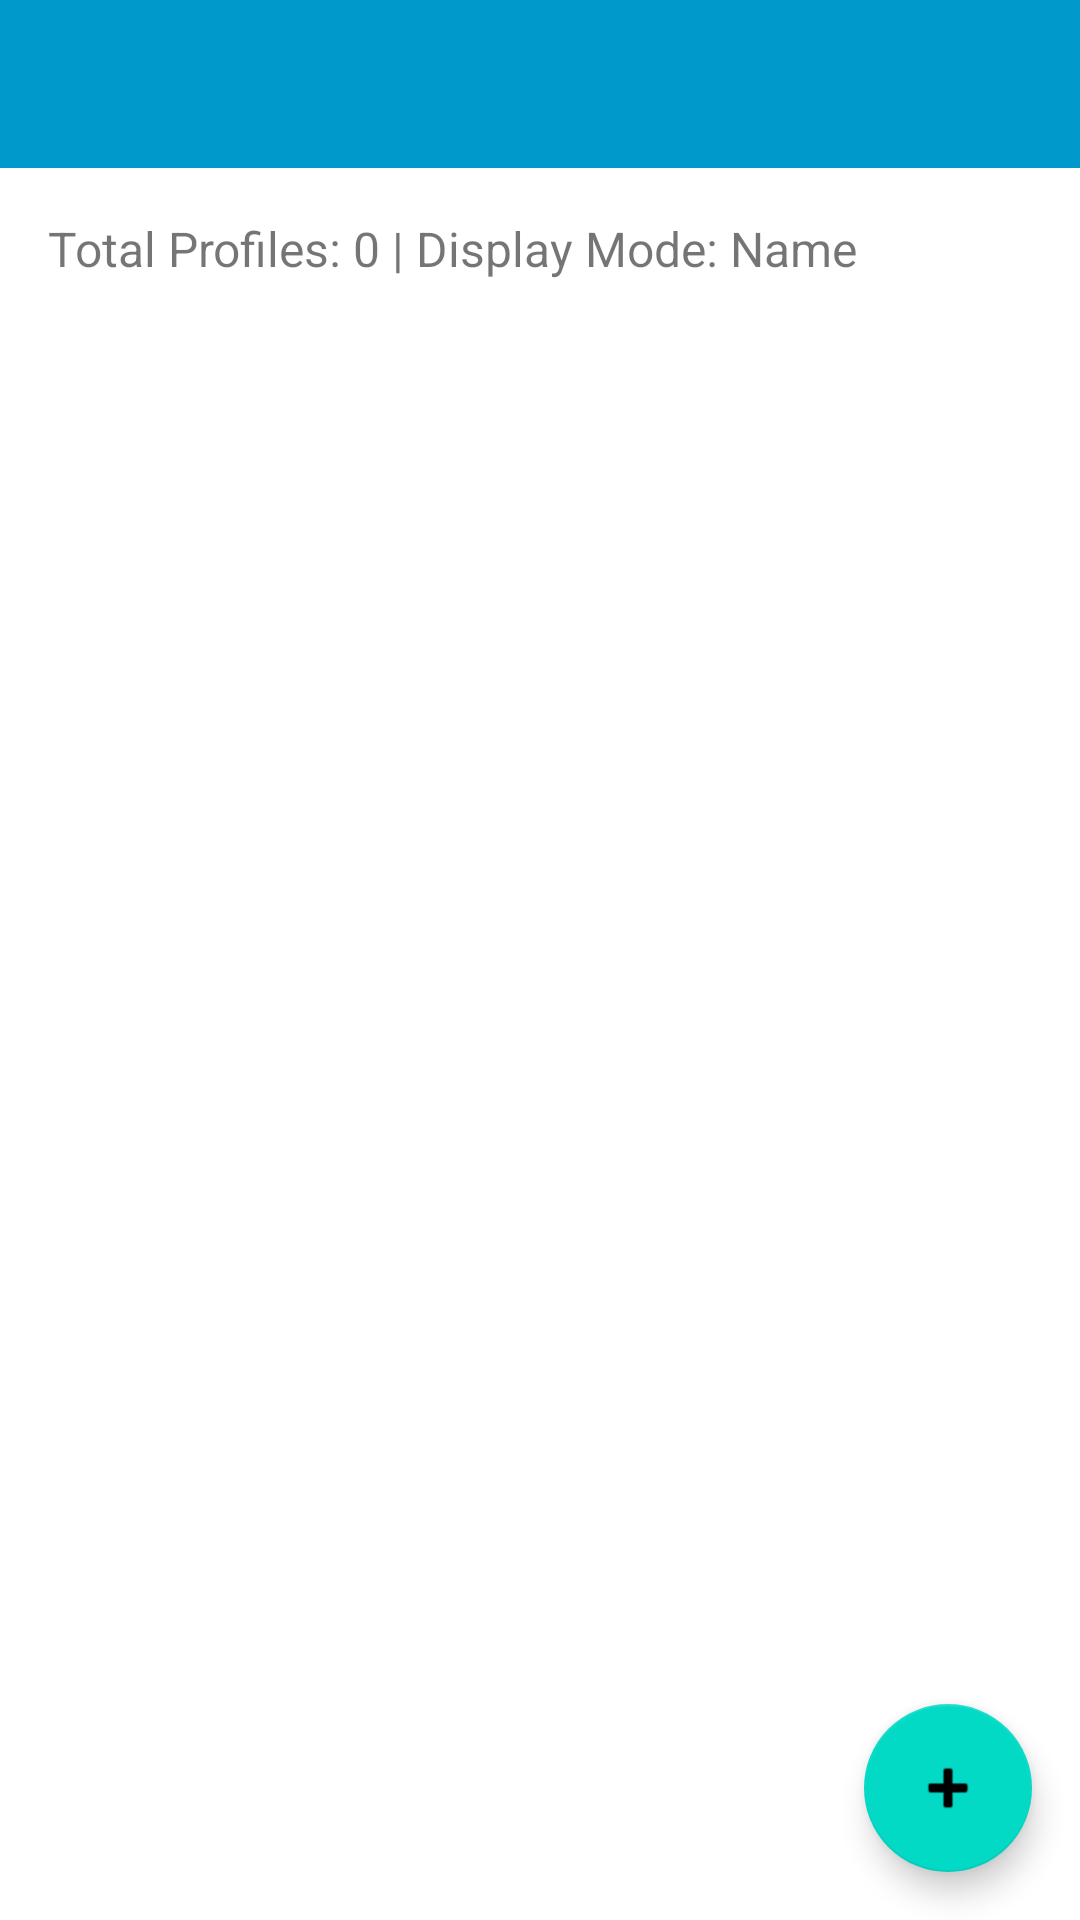

Reconstruct the res/layout file that produces this screen, plus the resources it refers to.
<!-- AndroidManifest.xml: application theme Theme.ProfileManager -->
<!-- res/layout/activity_main.xml -->
<?xml version="1.0" encoding="utf-8"?>
<androidx.constraintlayout.widget.ConstraintLayout xmlns:android="http://schemas.android.com/apk/res/android"
    xmlns:app="http://schemas.android.com/apk/res-auto"
    xmlns:tools="http://schemas.android.com/tools"
    android:id="@+id/main"
    android:layout_width="match_parent"
    android:layout_height="match_parent"
    tools:context=".MainActivity">

    
    <androidx.appcompat.widget.Toolbar
        android:id="@+id/toolbar"
        android:layout_width="match_parent"
        android:layout_height="?attr/actionBarSize"
        android:background="?attr/colorPrimary"
        android:theme="@style/ThemeOverlay.AppCompat.ActionBar"
        app:layout_constraintTop_toTopOf="parent" />

    
    <TextView
        android:id="@+id/tv_profile_count"
        android:layout_width="match_parent"
        android:layout_height="wrap_content"
        android:text="Total Profiles: 0 | Display Mode: Name"
        android:padding="16dp"
        android:textSize="16sp"
        app:layout_constraintTop_toBottomOf="@id/toolbar"
        app:layout_constraintStart_toStartOf="parent"
        app:layout_constraintEnd_toEndOf="parent" />

    

    
    <ListView
        android:id="@+id/lv_profiles"
        android:layout_width="match_parent"
        android:layout_height="0dp"
        android:divider="@android:color/darker_gray"
        android:dividerHeight="1dp"
        app:layout_constraintBottom_toTopOf="@id/fab_add_profile"
        app:layout_constraintEnd_toEndOf="parent"
        app:layout_constraintHorizontal_bias="0.0"
        app:layout_constraintStart_toStartOf="parent"
        app:layout_constraintTop_toBottomOf="@id/tv_profile_count"
        app:layout_constraintVertical_bias="1.0" />

    <com.google.android.material.floatingactionbutton.FloatingActionButton
        android:id="@+id/fab_add_profile"
        android:layout_width="wrap_content"
        android:layout_height="wrap_content"
        android:src="@android:drawable/ic_input_add"
        app:layout_constraintBottom_toBottomOf="parent"
        app:layout_constraintEnd_toEndOf="parent"
        android:layout_margin="16dp" />

</androidx.constraintlayout.widget.ConstraintLayout>
<!-- resources referenced by this layout -->
<resources>
  <style name="Theme.ProfileManager" parent="Theme.MaterialComponents.Light.NoActionBar">
          <item name="colorPrimary">@color/primary_color</item>
          <item name="colorPrimaryDark">@color/primary_color</item>
          <item name="colorAccent">@color/accent_color</item>
      </style>
  <color name="primary_color">@android:color/holo_blue_dark</color>
  <color name="accent_color">@android:color/holo_blue_light</color>
</resources>
